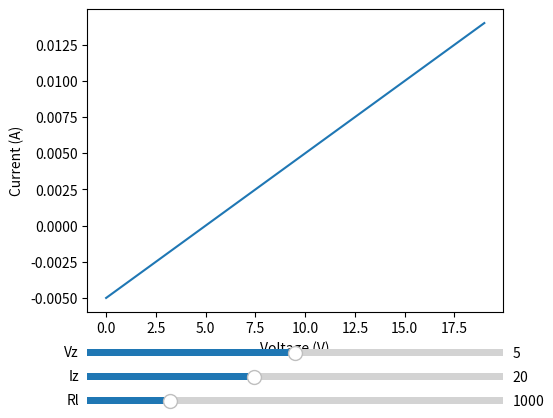

Here is the Python script that generated this plot:
import matplotlib.pyplot as plt
from matplotlib.widgets import Slider

fig, ax = plt.subplots()
plt.subplots_adjust(left=0.25, bottom=0.25)

Vz = 5 # Zener voltage
Iz = 20 # Zener current
Rl = 1000 # Load resistance

V = []
I = []
for v in range(0, 20):
    i = (v - Vz) / Rl
    if i <= Iz:
        V.append(v)
        I.append(i)

ax.plot(V, I)

ax.set_xlabel("Voltage (V)")
ax.set_ylabel("Current (A)")

# Add sliders for Vz, Iz, and Rl
ax_Vz = plt.axes([0.25, 0.15, 0.65, 0.03])
ax_Iz = plt.axes([0.25, 0.1, 0.65, 0.03])
ax_Rl = plt.axes([0.25, 0.05, 0.65, 0.03])

slider_Vz = Slider(ax_Vz, "Vz", 0, 10, valinit=Vz)
slider_Iz = Slider(ax_Iz, "Iz", 0, 50, valinit=Iz)
slider_Rl = Slider(ax_Rl, "Rl", 0, 5000, valinit=Rl)

def update(val):
    Vz = slider_Vz.val
    Iz = slider_Iz.val
    Rl = slider_Rl.val

    V = []
    I = []
    for v in range(0, 20):
        i = (v - Vz) / Rl
        if i <= Iz:
            V.append(v)
            I.append(i)

    ax.clear()
    ax.plot(V, I)
    ax.set_xlabel("Voltage (V)")
    ax.set_ylabel("Current (A)")
    fig.canvas.draw_idle()

slider_Vz.on_changed(update)
slider_Iz.on_changed(update)
slider_Rl.on_changed(update)

plt.show()
